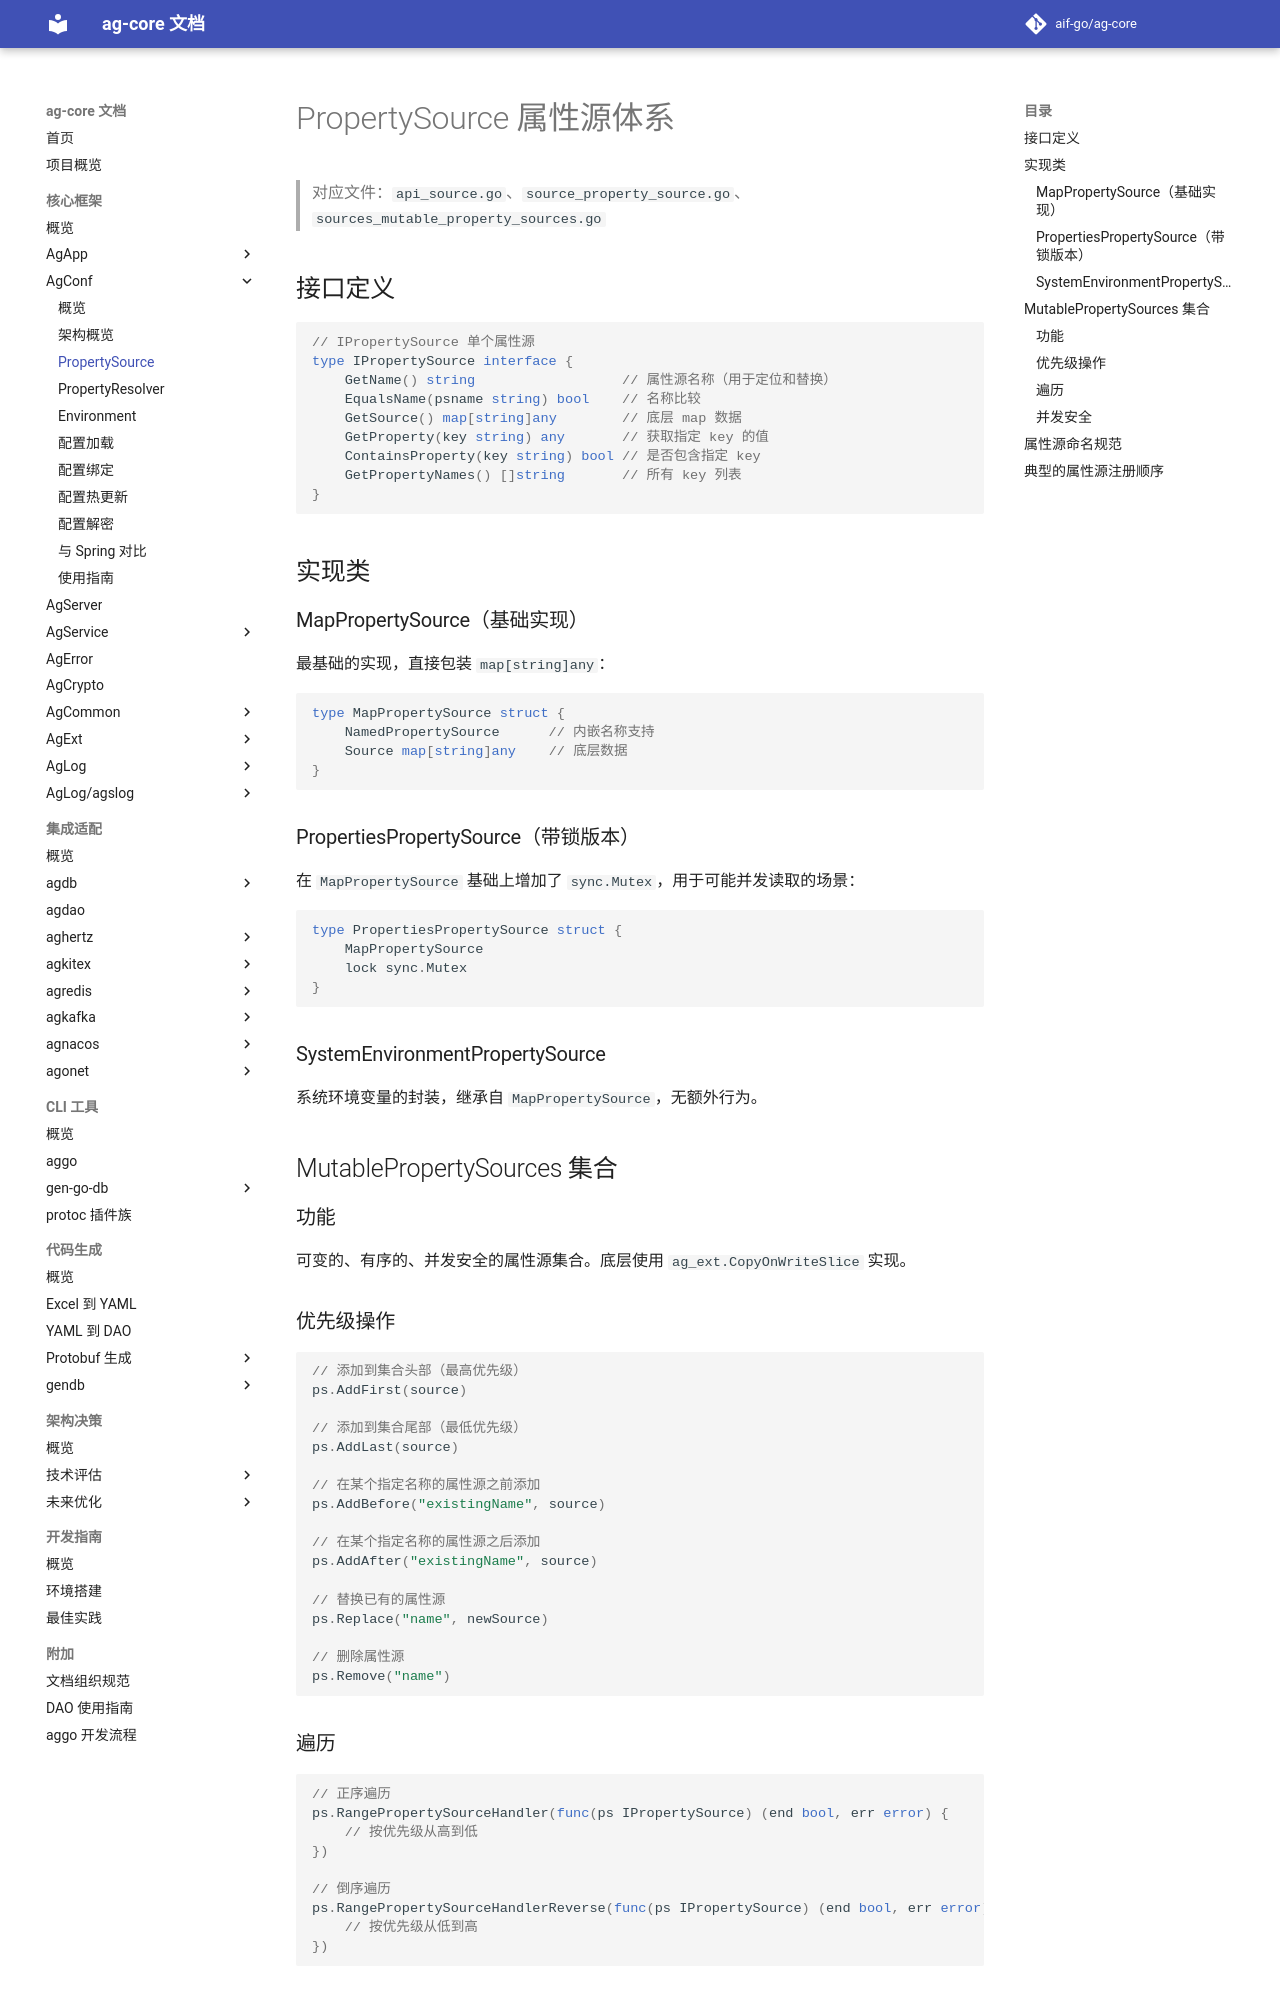

repository: aif-go/ag-core-docs · page: 核心框架/ag-conf/02-PropertySource-属性源/index.html · generator: mkdocs

---
tags:
  - ag-core
  - ag-conf
  - property-source
---

# PropertySource 属性源体系

> 对应文件：`api_source.go`、`source_property_source.go`、`sources_mutable_property_sources.go`

## 接口定义

```go
// IPropertySource 单个属性源
type IPropertySource interface {
    GetName() string                  // 属性源名称（用于定位和替换）
    EqualsName(psname string) bool    // 名称比较
    GetSource() map[string]any        // 底层 map 数据
    GetProperty(key string) any       // 获取指定 key 的值
    ContainsProperty(key string) bool // 是否包含指定 key
    GetPropertyNames() []string       // 所有 key 列表
}
```

## 实现类

### MapPropertySource（基础实现）

最基础的实现，直接包装 `map[string]any`：

```go
type MapPropertySource struct {
    NamedPropertySource      // 内嵌名称支持
    Source map[string]any    // 底层数据
}
```

### PropertiesPropertySource（带锁版本）

在 `MapPropertySource` 基础上增加了 `sync.Mutex`，用于可能并发读取的场景：

```go
type PropertiesPropertySource struct {
    MapPropertySource
    lock sync.Mutex
}
```

### SystemEnvironmentPropertySource

系统环境变量的封装，继承自 `MapPropertySource`，无额外行为。

## MutablePropertySources 集合

### 功能

可变的、有序的、并发安全的属性源集合。底层使用 `ag_ext.CopyOnWriteSlice` 实现。

### 优先级操作

```go
// 添加到集合头部（最高优先级）
ps.AddFirst(source)

// 添加到集合尾部（最低优先级）
ps.AddLast(source)

// 在某个指定名称的属性源之前添加
ps.AddBefore("existingName", source)

// 在某个指定名称的属性源之后添加
ps.AddAfter("existingName", source)

// 替换已有的属性源
ps.Replace("name", newSource)

// 删除属性源
ps.Remove("name")
```

### 遍历

```go
// 正序遍历
ps.RangePropertySourceHandler(func(ps IPropertySource) (end bool, err error) {
    // 按优先级从高到低
})

// 倒序遍历
ps.RangePropertySourceHandlerReverse(func(ps IPropertySource) (end bool, err error) {
    // 按优先级从低到高
})
```

### 并发安全

- 读操作使用 `RLock`（读写锁）
- 写操作使用 `Lock`
- 底层列表使用 `CopyOnWriteSlice`，遍历时不会因为写入而 panic
